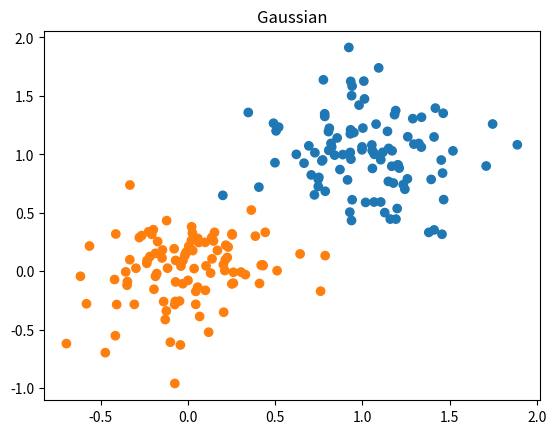

Source code (Python):
import numpy as np
import matplotlib.pyplot as plt
from typing import Tuple

N = 100
BLUE_CLR = '#1f77b4'
ORANGE_CLR = '#ff7f0e'

def generate_circle_data(N: int) -> Tuple[np.ndarray, np.ndarray]:
    noise = 0

    center_angles = np.random.uniform(0, 2 * np.pi, N)
    center_radius = np.random.uniform(0, 0.5, N)
    center_x = center_radius * np.cos(center_angles) + np.random.normal(0, noise, N)
    center_y = center_radius * np.sin(center_angles) + np.random.normal(0, noise, N)
    center_labels = np.full(N, BLUE_CLR)

    boundary_angles = np.random.uniform(0, 2 * np.pi, N)
    boundary_radius = np.random.uniform(1, 1.5, N)
    boundary_x = boundary_radius * np.cos(boundary_angles) + np.random.normal(0, noise, N)
    boundary_y = boundary_radius * np.sin(boundary_angles) + np.random.normal(0, noise, N)
    boundary_labels = np.full(N, ORANGE_CLR)

    labels = np.concatenate((center_labels, boundary_labels))
    samples = np.vstack((np.column_stack((center_x, center_y)), np.column_stack((boundary_x, boundary_y))))

    return samples, labels

def generate_xor_data(N: int) -> Tuple[np.ndarray, np.ndarray]:
    x = np.random.uniform(-6, 6, N)  # Генерируем случайные точки в квадрате [0, 1] x [0, 1]
    y = np.random.uniform(-6, 6, N)
    samples = np.column_stack((x, y))
    values = np.logical_xor(samples[:, 0] > 0, samples[:, 1] > 0).astype(int)  # XOR логика
    labels = np.where(values > 0, ORANGE_CLR, BLUE_CLR)
    print(samples)
    return samples, labels

def generate_gaussian_data(N: int) -> Tuple[np.ndarray, np.ndarray]:
    mean1 = [0, 0]
    cov1 = [[0.1, 0], [0, 0.1]]
    mean2 = [1, 1]
    cov2 = [[0.1, 0], [0, 0.1]]
    class1 = np.random.multivariate_normal(mean1, cov1, N)

    class2 = np.random.multivariate_normal(mean2, cov2, N)

    x = np.vstack((class1, class2))

    labels = np.hstack((np.full(N, ORANGE_CLR), np.full(N, BLUE_CLR)))  # 0 для первого класса, 1 для второго

    return x, labels

def generate_spiral_data():
    pass

# CIRCLE
# circle_samples, circle_labels = generate_circle_data(N)
# plt.figure(figsize=(12, 8))
# plt.subplot(221)
# plt.scatter(circle_samples[:, 0], circle_samples[:, 1], c=circle_labels)
# plt.title('Circle')
# plt.savefig("circle.png")

# XOR
# xor_samples, xor_labels = generate_xor_data(N)
# plt.scatter(xor_samples[:, 0], xor_samples[:, 1], c=xor_labels)
# plt.title('Exclusive or')
# plt.savefig("xor.png")

# GAUSSIAN
gaussian_samples, gaussian_labels = generate_gaussian_data(N)
plt.scatter(gaussian_samples[:, 0], gaussian_samples[:, 1], c=gaussian_labels)
plt.title('Gaussian')
plt.savefig("gaussian.png")